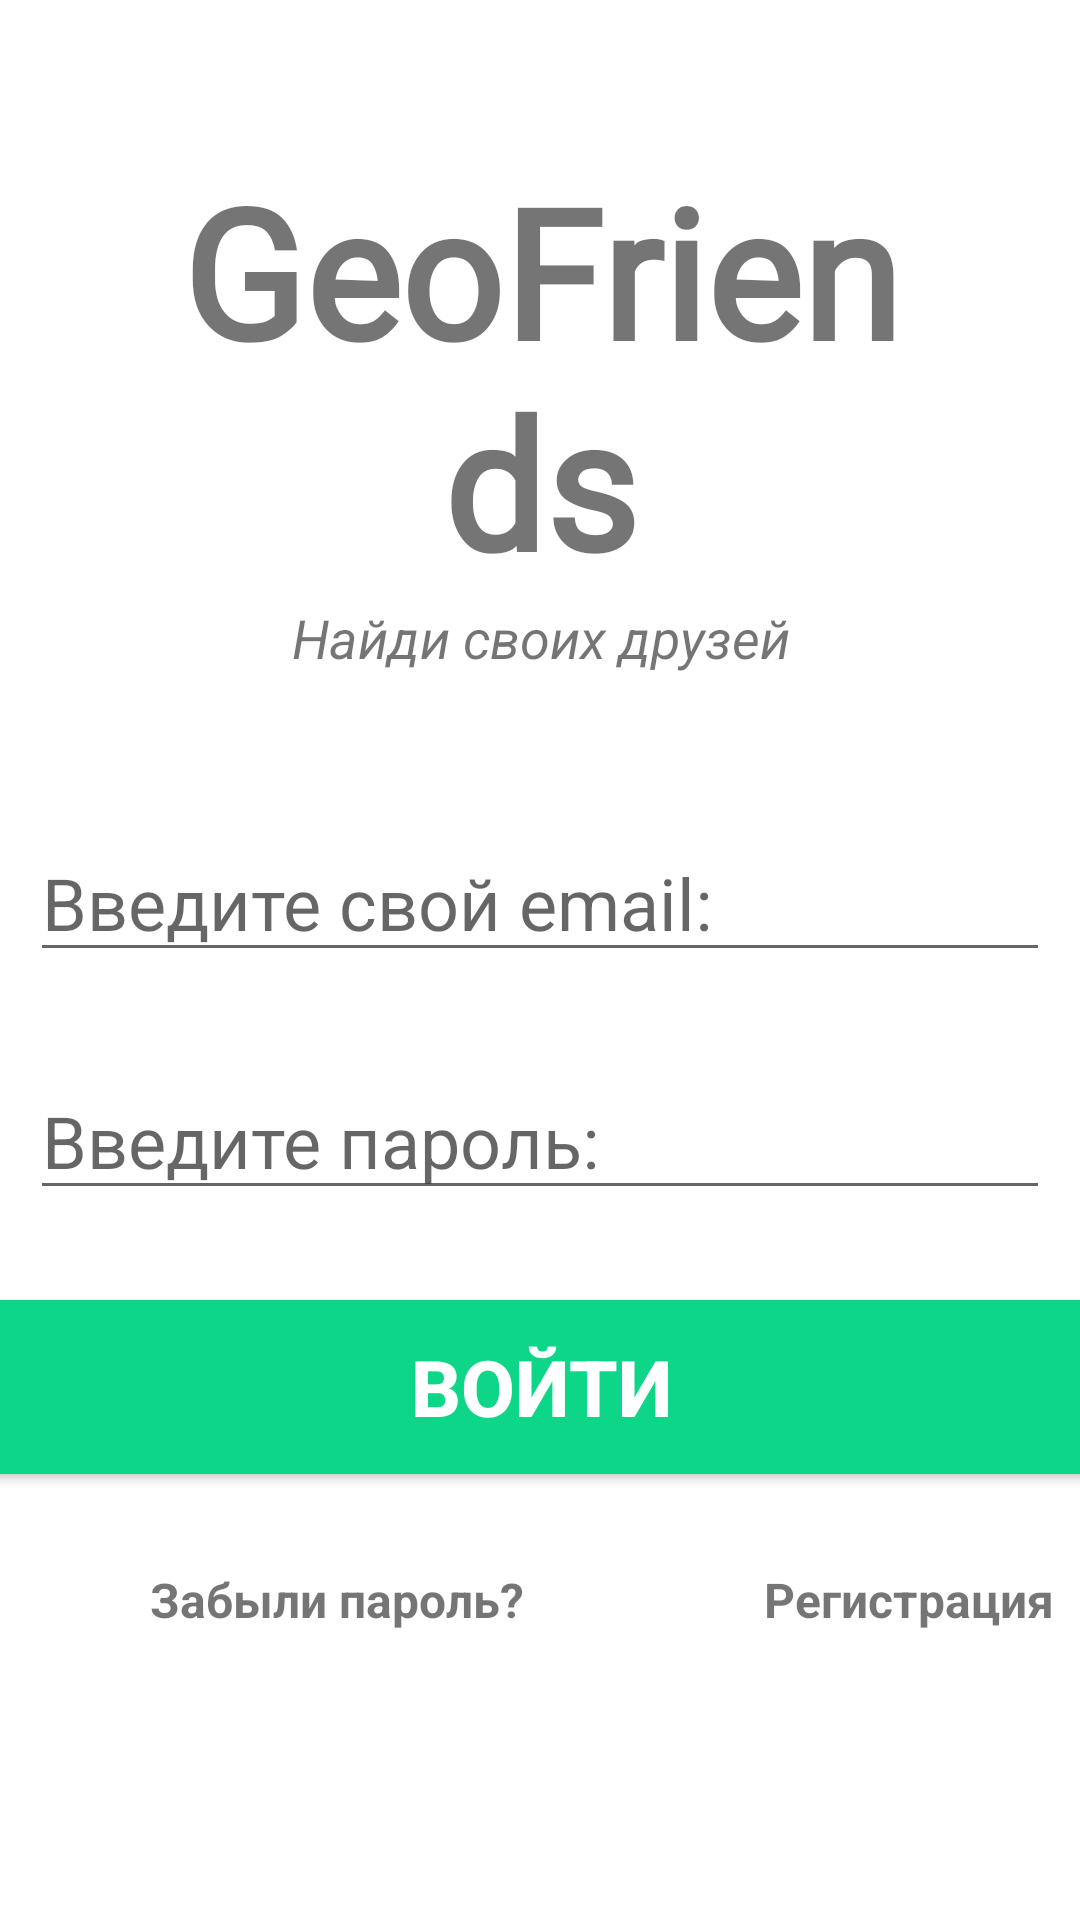

Android layout source for this screen:
<!-- AndroidManifest.xml: application theme Theme.LUF -->
<!-- res/layout/activity_main.xml -->
<?xml version="1.0" encoding="utf-8"?>
<androidx.constraintlayout.widget.ConstraintLayout
    xmlns:android="http://schemas.android.com/apk/res/android"
    xmlns:tools="http://schemas.android.com/tools"
    xmlns:app="http://schemas.android.com/apk/res-auto"
    android:layout_width="match_parent"
    android:layout_height="match_parent"
    tools:context=".MainActivity">

    <TextView
        android:id="@+id/banner"
        android:layout_width="match_parent"
        android:layout_height="wrap_content"
        android:layout_margin="50dp"
        android:fontFamily="@font/roboto_black"
        android:text="GeoFriends"
        android:textAlignment="center"
        android:textSize="60sp"
        android:textStyle="bold"

        app:layout_constraintEnd_toEndOf="parent"
        app:layout_constraintLeft_toLeftOf="parent"
        app:layout_constraintRight_toRightOf="parent"
        app:layout_constraintStart_toStartOf="parent"
        app:layout_constraintTop_toTopOf="parent" />

    <TextView
        android:id="@+id/bannerDescription"
        android:layout_width="wrap_content"
        android:layout_height="wrap_content"
        android:text="Найди своих друзей"
        android:textAlignment="center"
        android:textSize="18sp"
        android:textStyle="italic"

        app:layout_constraintLeft_toLeftOf="parent"
        app:layout_constraintRight_toRightOf="parent"
        app:layout_constraintTop_toBottomOf="@+id/banner" />

    <EditText
        android:id="@+id/email"
        android:layout_width="match_parent"
        android:layout_height="wrap_content"
        android:layout_marginTop="50dp"
        android:layout_marginLeft="10dp"
        android:layout_marginRight="10dp"
        android:ems="10"
        android:hint="Введите свой email:"
        android:inputType="textEmailAddress"

        android:textSize="24sp"
        app:layout_constraintEnd_toEndOf="parent"
        app:layout_constraintLeft_toLeftOf="parent"
        app:layout_constraintRight_toRightOf="parent"
        app:layout_constraintTop_toBottomOf="@+id/bannerDescription" />

    <EditText
        android:id="@+id/password"
        android:layout_width="match_parent"
        android:layout_height="wrap_content"
        android:layout_marginLeft="10dp"
        android:layout_marginTop="30dp"
        android:layout_marginRight="10dp"
        android:ems="10"
        android:hint="Введите пароль:"
        android:inputType="textPassword"
        android:textSize="24sp"

        app:layout_constraintLeft_toLeftOf="parent"
        app:layout_constraintRight_toRightOf="parent"
        app:layout_constraintTop_toBottomOf="@+id/email"

        />

    <Button
        android:id="@+id/signIn"
        android:layout_width="380dp"
        android:layout_height="70dp"
        android:layout_marginTop="24dp"
        android:backgroundTint="#0ED689"
        android:text="Войти"
        android:textColor="#ffffff"
        android:textSize="26sp"
        android:textStyle="bold"

        app:cornerRadius="40dp"
        app:layout_constraintLeft_toLeftOf="parent"
        app:layout_constraintRight_toRightOf="parent"
        app:layout_constraintTop_toBottomOf="@+id/password" />

    <TextView
        android:id="@+id/forgotPassword"
        android:layout_width="wrap_content"
        android:layout_height="wrap_content"
        android:text="Забыли пароль?"
        android:textSize="16sp"
        android:textStyle="bold"
        android:layout_marginTop="25dp"
        android:layout_marginLeft="50dp"

        app:layout_constraintTop_toBottomOf="@+id/signIn"
        app:layout_constraintLeft_toLeftOf="parent"
        />

    <TextView
        android:id="@+id/register"
        android:layout_width="wrap_content"
        android:layout_height="wrap_content"
        android:text="Регистрация"
        android:textSize="16sp"
        android:textStyle="bold"
        android:layout_marginLeft="80dp"

        app:layout_constraintLeft_toRightOf="@+id/forgotPassword"
        app:layout_constraintTop_toTopOf="@+id/forgotPassword"
        />

    <ProgressBar
        android:id="@+id/progressBar"
        android:layout_width="wrap_content"
        android:layout_height="wrap_content"
        android:layout_centerInParent="true"
        android:visibility="gone"

        style="?android:attr/progressBarStyleLarge"
        tools:ignore="MissingConstraints"

        app:layout_constraintTop_toTopOf="parent"
        app:layout_constraintBottom_toBottomOf="parent"
        app:layout_constraintLeft_toLeftOf="parent"
        app:layout_constraintRight_toRightOf="parent"
        />
  </androidx.constraintlayout.widget.ConstraintLayout>
<!-- resources referenced by this layout -->
<resources>
  <style name="Theme.LUF" parent="Theme.MaterialComponents.DayNight.DarkActionBar">
          
          <item name="colorPrimary">@color/purple_500</item>
          <item name="colorPrimaryVariant">@color/purple_700</item>
          <item name="colorOnPrimary">@color/white</item>
          
          <item name="colorSecondary">@color/teal_200</item>
          <item name="colorSecondaryVariant">@color/teal_700</item>
          <item name="colorOnSecondary">@color/black</item>
          
          <item name="android:statusBarColor" tools:targetApi="l">?attr/colorPrimaryVariant</item>
          
      </style>
  <!-- not gathered from this repository: default colours our renderer supplied (Android Studio template values) -->
  <color name="purple_500">#FF6200EE</color>
  <color name="purple_700">#FF3700B3</color>
  <color name="teal_200">#FF03DAC5</color>
  <color name="teal_700">#FF018786</color>
  <color name="black">#FF000000</color>
  <color name="white">#FFFFFFFF</color>
</resources>
